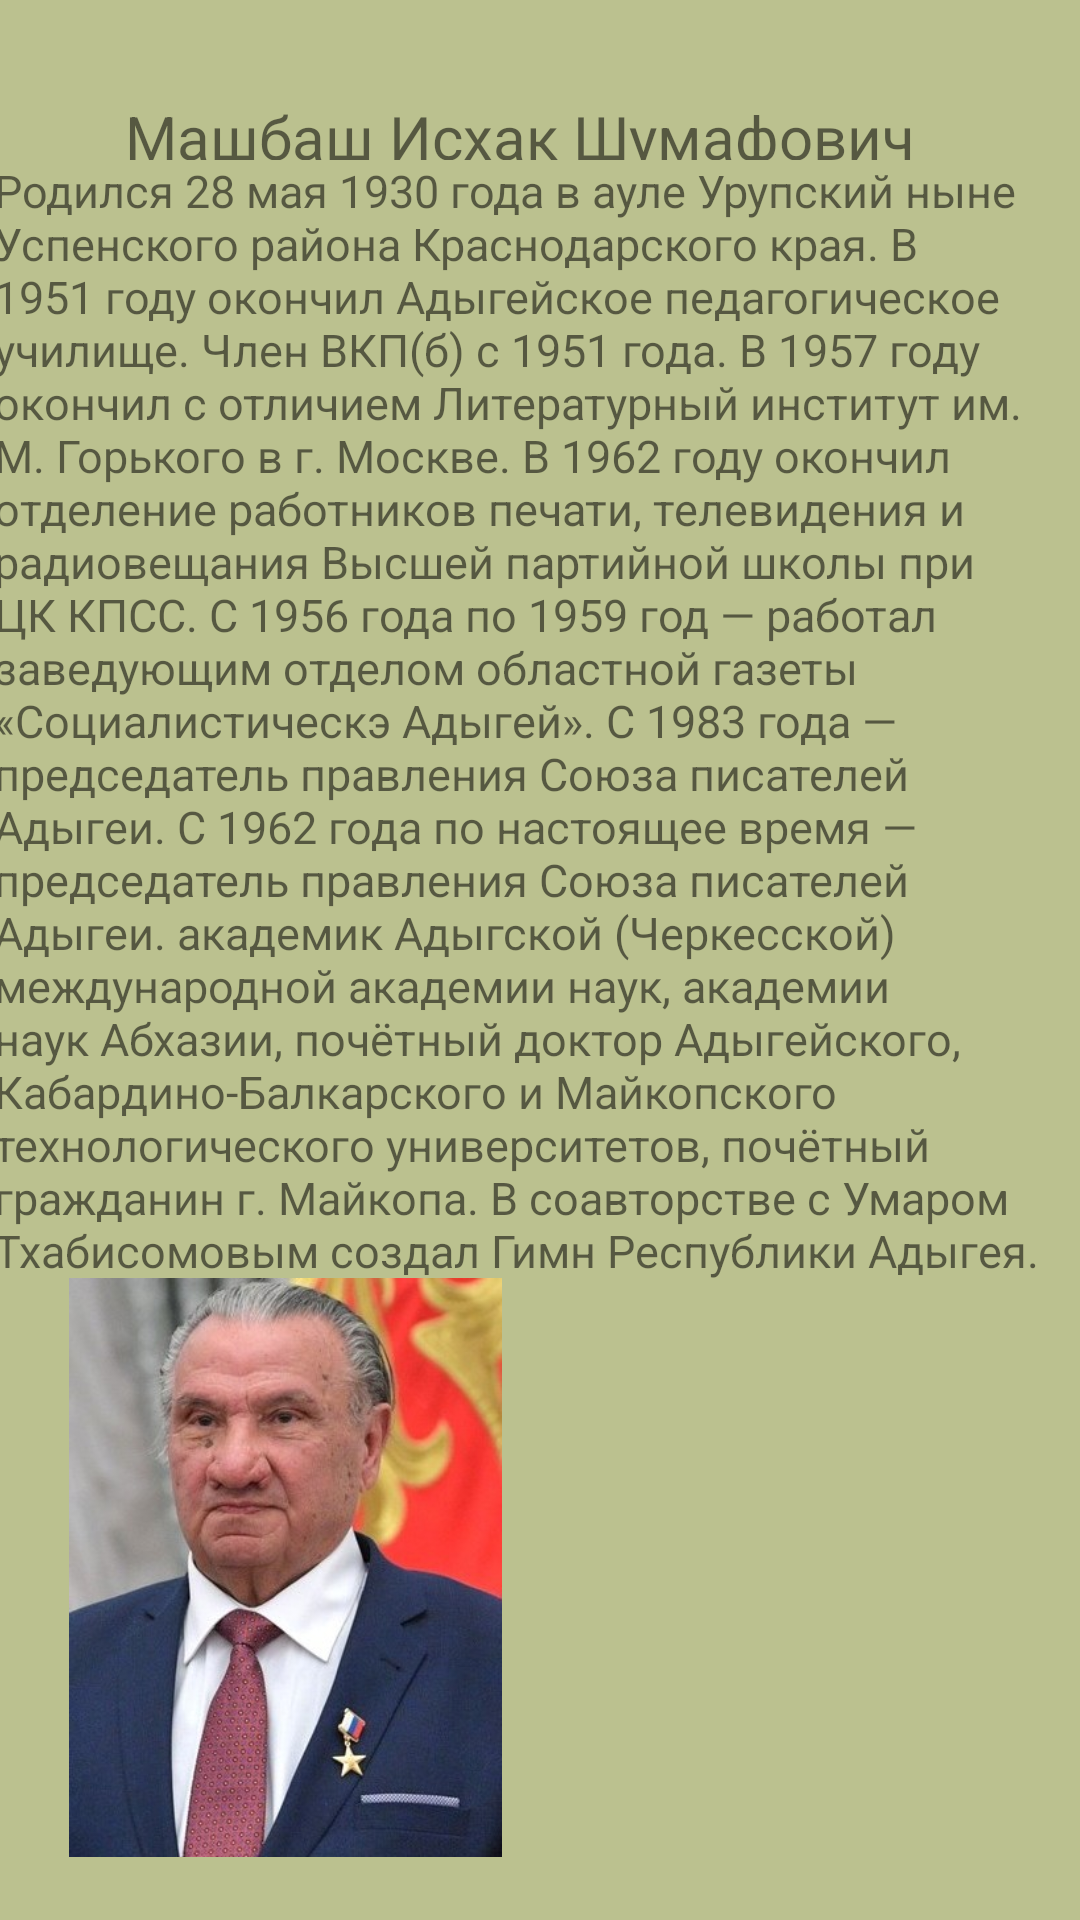

Produce the Android XML layout that renders to this screen, including the resource entries it uses.
<!-- AndroidManifest.xml: application theme Theme.UssPraktica -->
<!-- res/layout/activity_main9.xml -->
<?xml version="1.0" encoding="utf-8"?>
<androidx.constraintlayout.widget.ConstraintLayout xmlns:android="http://schemas.android.com/apk/res/android"
    xmlns:app="http://schemas.android.com/apk/res-auto"
    xmlns:tools="http://schemas.android.com/tools"
    android:layout_width="match_parent"
    android:layout_height="match_parent"
    android:background="#BBC18F"
    tools:context=".MainActivity9">

    <TextView
        android:id="@+id/textView12"
        android:layout_width="wrap_content"
        android:layout_height="wrap_content"
        android:background="#BBC18F"
        android:gravity="center"
        android:text="@string/mashbash"
        android:textSize="20dp"
        app:layout_constraintBottom_toBottomOf="parent"
        app:layout_constraintEnd_toEndOf="parent"
        app:layout_constraintHorizontal_bias="0.431"
        app:layout_constraintStart_toStartOf="parent"
        app:layout_constraintTop_toTopOf="parent"
        app:layout_constraintVertical_bias="0.052" />

    <TextView
        android:id="@+id/textView13"
        android:layout_width="364dp"
        android:layout_height="420dp"
        android:background="#BBC18F"
        android:text="@string/bash"
        android:textSize="15dp"
        app:layout_constraintBottom_toBottomOf="parent"
        app:layout_constraintEnd_toEndOf="parent"
        app:layout_constraintHorizontal_bias="0.666"
        app:layout_constraintStart_toStartOf="parent"
        app:layout_constraintTop_toTopOf="parent"
        app:layout_constraintVertical_bias="0.242" />

    <ImageView
        android:id="@+id/imageView6"
        android:layout_width="145dp"
        android:layout_height="193dp"
        app:layout_constraintBottom_toBottomOf="parent"
        app:layout_constraintEnd_toEndOf="parent"
        app:layout_constraintHorizontal_bias="0.105"
        app:layout_constraintStart_toStartOf="parent"
        app:layout_constraintTop_toTopOf="parent"
        app:layout_constraintVertical_bias="0.953"
        app:srcCompat="@drawable/ishak_mashbash1" />
</androidx.constraintlayout.widget.ConstraintLayout>
<!-- resources referenced by this layout -->
<resources>
  <!-- drawable ishak_mashbash1: jpg bitmap (drawable, 37137 bytes) -->
  <string name="bash">Родился 28 мая 1930 года в ауле Урупский ныне Успенского района Краснодарского края.
  
  В 1951 году окончил Адыгейское педагогическое училище.
  Член ВКП(б) с 1951 года.
  В 1957 году окончил с отличием Литературный институт им. М. Горького в г. Москве.
  В 1962 году окончил отделение работников печати, телевидения и радиовещания Высшей партийной школы при ЦК КПСС.
  С 1956 года по 1959 год — работал заведующим отделом областной газеты «Социалистическэ Адыгей».
  С 1983 года — председатель правления Союза писателей Адыгеи.
  С 1962 года по настоящее время — председатель правления Союза писателей Адыгеи.
  академик Адыгской (Черкесской) международной академии наук, академии наук Абхазии,
  почётный доктор Адыгейского, Кабардино-Балкарского и Майкопского технологического университетов,
  почётный гражданин г. Майкопа.
  В соавторстве с Умаром Тхабисомовым создал Гимн Республики Адыгея.</string>
  <string name="mashbash">Машбаш Исхак Шумафович</string>
  <style name="Theme.UssPraktica" parent="Theme.MaterialComponents.DayNight.DarkActionBar">
          
          <item name="colorPrimary">#008000</item>
          <item name="colorPrimaryVariant">#008000</item>
          <item name="colorOnPrimary">@color/black</item>
          
          <item name="colorSecondary">@color/teal_200</item>
          <item name="colorSecondaryVariant">@color/teal_700</item>
          <item name="colorOnSecondary">@color/black</item>
          
          <item name="android:statusBarColor">?attr/colorPrimaryVariant</item>
          
      </style>
  <!-- not gathered from this repository: default colours our renderer supplied (Android Studio template values) -->
  <color name="teal_200">#FF03DAC5</color>
  <color name="teal_700">#FF018786</color>
  <color name="black">#FF000000</color>
</resources>
